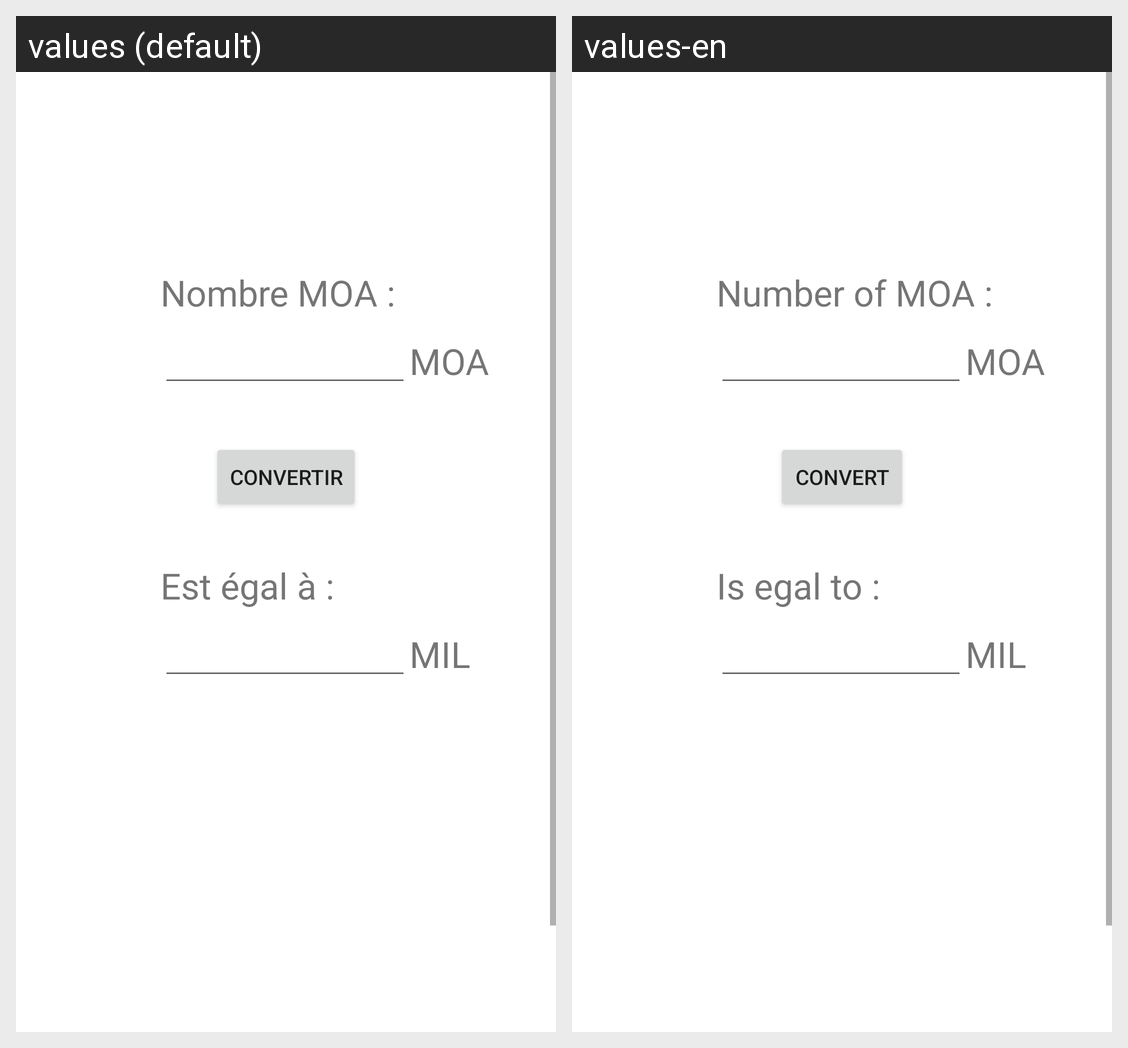

The Android screen above is rendered under two locales of the same app. Produce the string resources it draws, with the default and per-locale values.
Android screen res/layout/moa_to_mil.xml rendered under 2 locales, left to right: values (default), values-en. Device: Nexus 5 (rendered at 1080×1920; each locale shown at half size, 540×960, under a caption strip naming it); theme Theme.Balstikconverter.
Strings drawn on this screen, with the default value and each locale's value (text and hints the layout hard-codes, and strings that could not be matched under every locale, appear in the picture but are not listed):

label_valuerMoa
  values: Nombre MOA :
  values-en: Number of MOA :

button_calculate
  values: Convertir
  values-en: Convert

unit_valeurMoa
  values: MOA
  values-en: MOA  [not translated; the default value is used]

label_result
  values: Est égal à : 
  values-en: Is egal to :

unit_valeurMil
  values: MIL
  values-en: MIL  [not translated; the default value is used]
